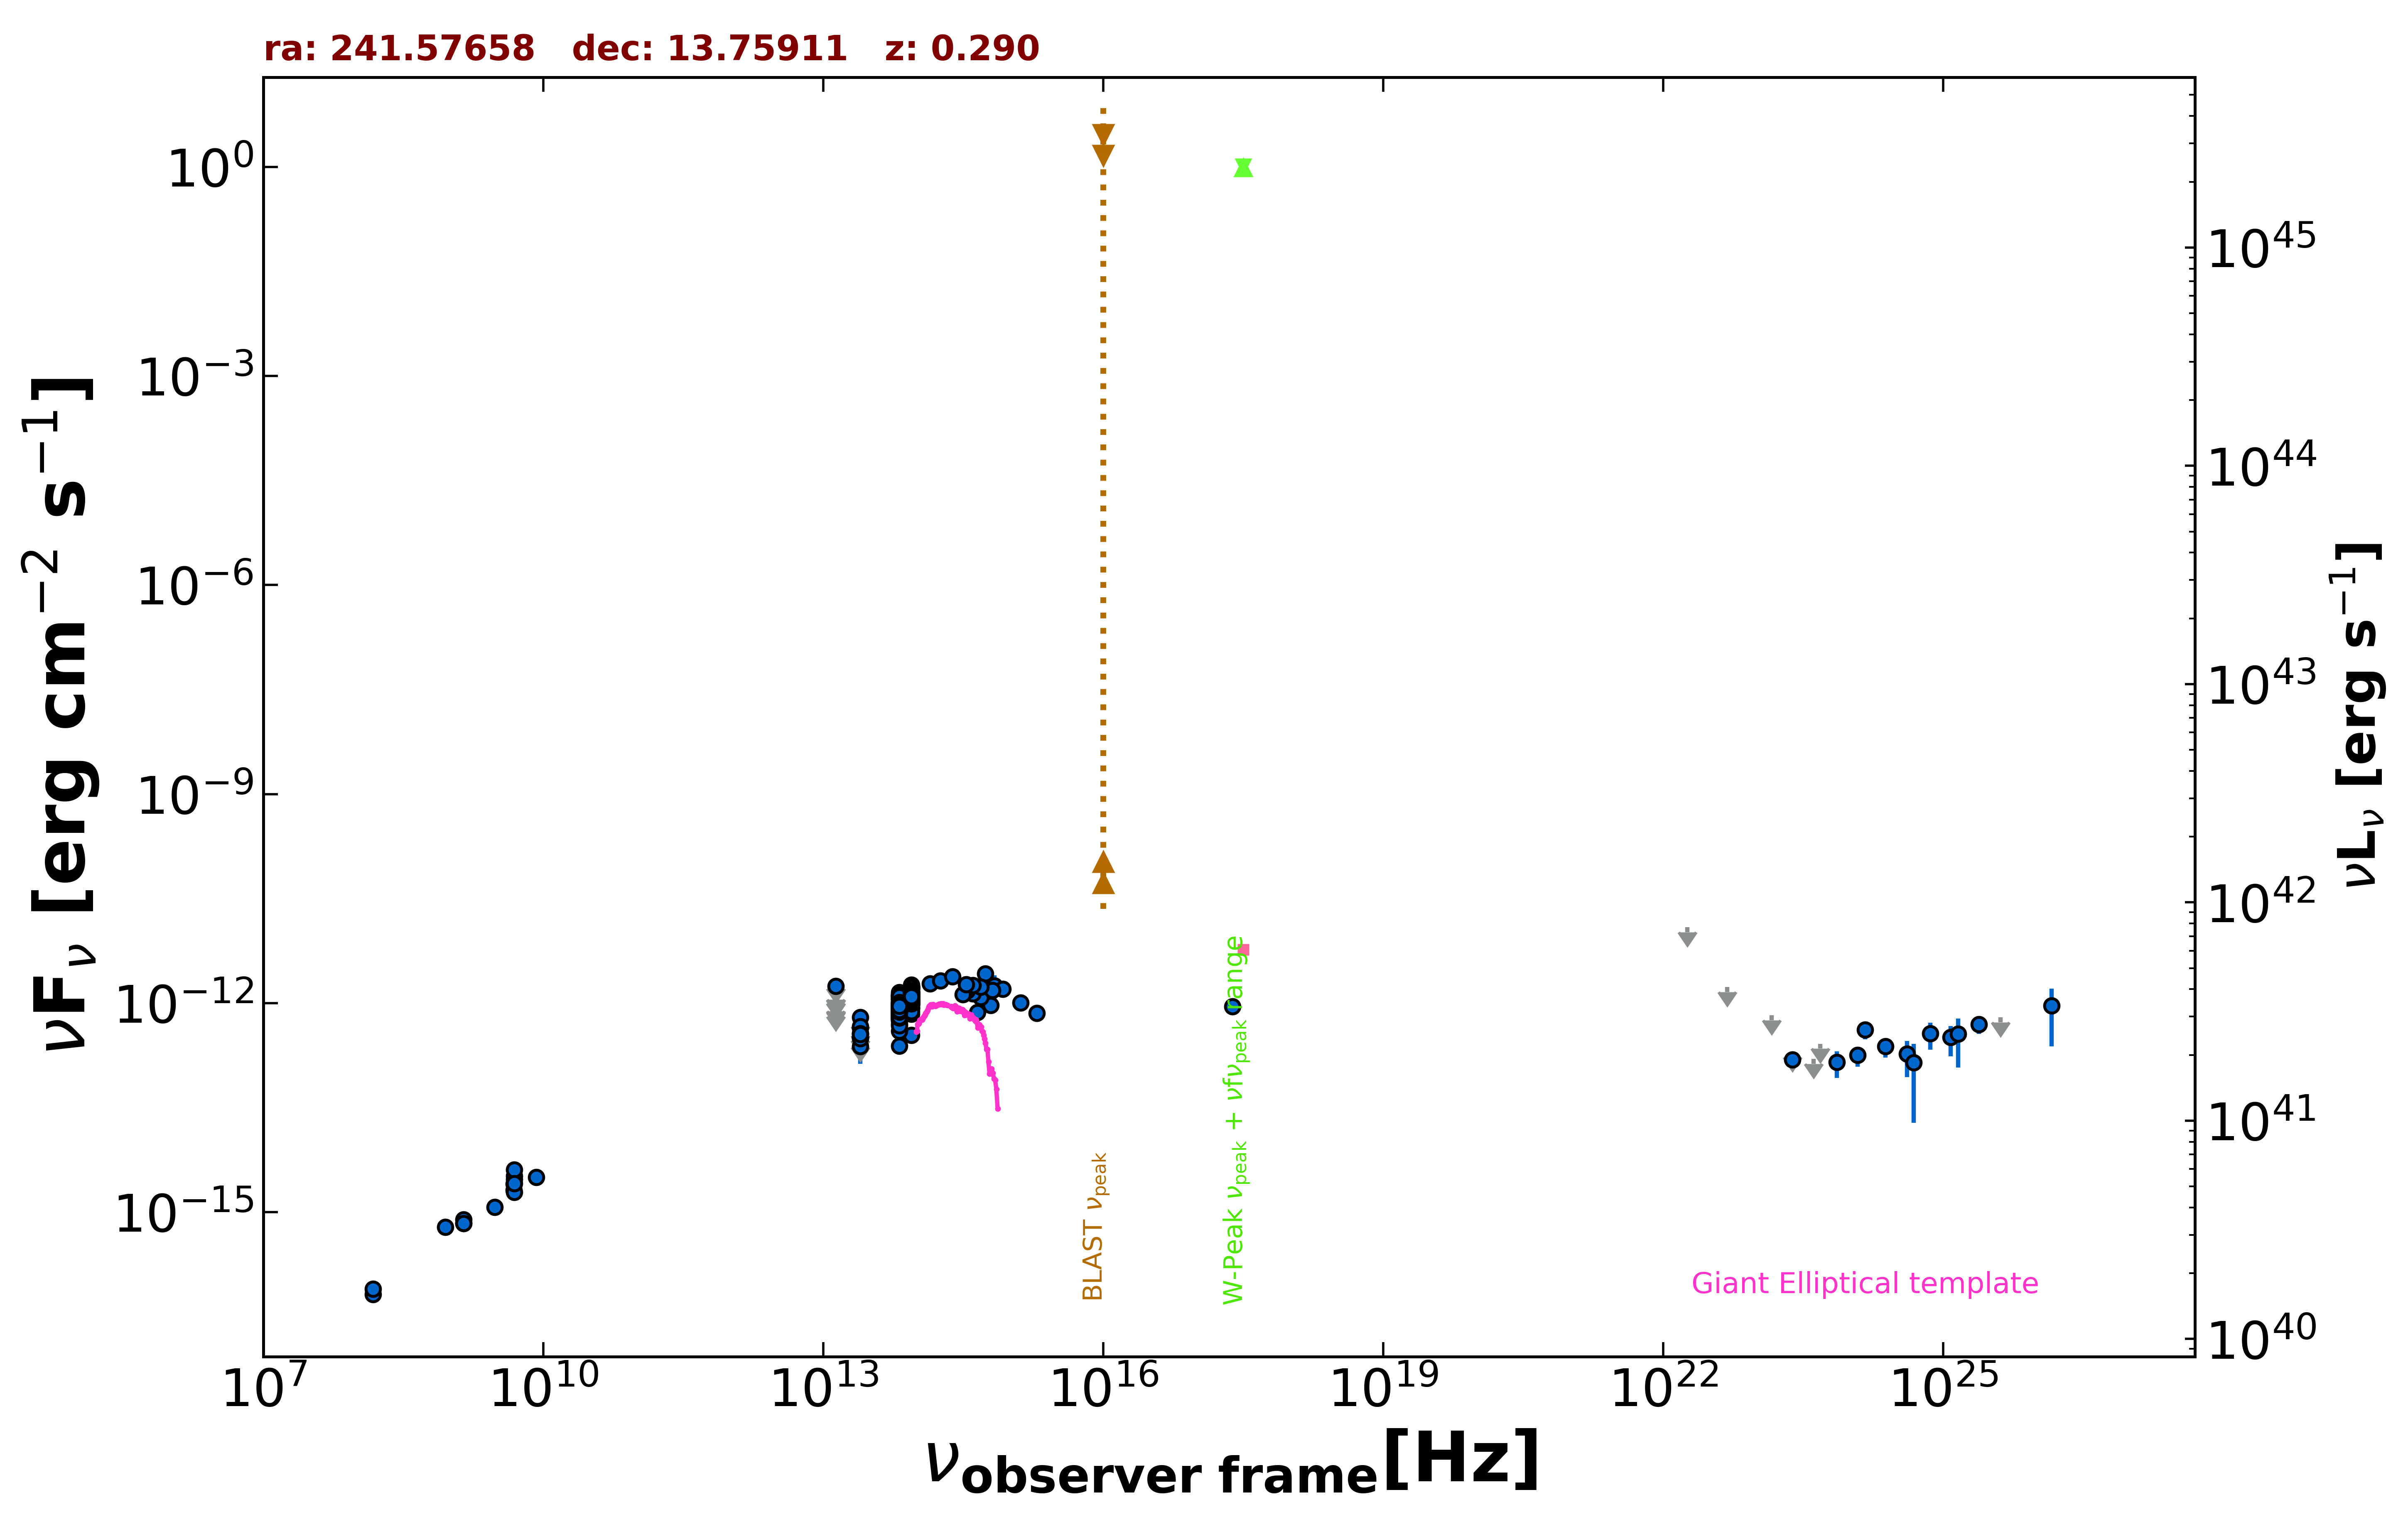

Data behind this chart, as committed beside it:
freq., flux, err_flux, MJD_start, MJD_end, flag, catalog, reference
1.400e+09, 6.866e-16, 2.150e-18, 55000, 55000, , FIRST, White et al. 1997  ApJ  475 479
8.870e+08, 6.076e-16, 4.790e-17, 55000, 55000, , RACS, Hale et al. 2021  PASA  38  e058
3.000e+09, 1.172e-15, 7.000e-18, 55000, 55000, , VLASSQL, Gordon et al. 2021  ApJS  255  30
2.418e+17, 8.902e-13, 1.400e-13, 55000, 55000, , RASS, Boller et al. 2016  A&A  103  1
1.500e+08, 6.600e-17, 8.550e-18, 55000, 55000, , TGSS150, Intema et al. 2017  A&A  598  A781
4.800e+09, 2.544e-15, 2.880e-16, 55000, 55000, , GB6, Gregory et al. 1996  ApJS  103  427
4.800e+09, 2.064e-15, 3.840e-16, 55000, 55000, , GB87, Gregory et al. 1992  VizieR  VIII/14/j20…
1.389e+14, 1.890e-12, 1.165e-13, 55000, 55000, , 2MASS, Skrutskie et al. 2006  AJ  131  1163
1.804e+14, 2.104e-12, 1.415e-13, 55000, 55000, , 2MASS, Skrutskie et al. 2006  AJ  131  1163
2.427e+14, 2.397e-12, 1.305e-13, 55000, 55000, , 2MASS, Skrutskie et al. 2006  AJ  131  1163
8.817e+13, 8.773e-13, 3.400e-15, 55000, 55000, , UNWISE, Schlafly et al. 2019  ApJS  240  30
6.517e+13, 6.795e-13, 4.250e-15, 55000, 55000, , UNWISE, Schlafly et al. 2019  ApJS  240  30
8.817e+13, 1.215e-12, 2.800e-14, 55000, 55000, , WISE, Wright et al. 2010  AJ  140  1868
6.517e+13, 8.430e-13, 2.100e-14, 55000, 55000, , WISE, Wright et al. 2010  AJ  140  1868
2.498e+13, 3.215e-13, 3.140e-14, 55000, 55000, , WISE, Wright et al. 2010  AJ  140  1868
1.363e+13, 4.029e-13, 1.490e-13, 55000, 55000, , WISE, Wright et al. 2010  AJ  140  1868
8.817e+13, 1.186e-12, 4.150e-14, 57070, 57070, , NEOWISE, Mainzer et al. 2014  ApJ  792  30
6.517e+13, 7.084e-13, 4.245e-14, 57070, 57070, , NEOWISE, Mainzer et al. 2014  ApJ  792  30
8.817e+13, 1.132e-12, 3.750e-14, 57070, 57070, , NEOWISE, Mainzer et al. 2014  ApJ  792  30
6.517e+13, 7.195e-13, 4.845e-14, 57070, 57070, , NEOWISE, Mainzer et al. 2014  ApJ  792  30
8.817e+13, 1.079e-12, 3.600e-14, 57070, 57070, , NEOWISE, Mainzer et al. 2014  ApJ  792  30
6.517e+13, 7.493e-13, 4.350e-14, 57070, 57070, , NEOWISE, Mainzer et al. 2014  ApJ  792  30
8.817e+13, 1.119e-12, 3.600e-14, 57070, 57070, , NEOWISE, Mainzer et al. 2014  ApJ  792  30
6.517e+13, 7.019e-13, 5.045e-14, 57070, 57070, , NEOWISE, Mainzer et al. 2014  ApJ  792  30
8.817e+13, 1.132e-12, 3.500e-14, 57069, 57069, , NEOWISE, Mainzer et al. 2014  ApJ  792  30
6.517e+13, 7.555e-13, 4.870e-14, 57069, 57069, , NEOWISE, Mainzer et al. 2014  ApJ  792  30
8.817e+13, 1.027e-12, 3.605e-14, 57070, 57070, , NEOWISE, Mainzer et al. 2014  ApJ  792  30
6.517e+13, 6.012e-13, 4.545e-14, 57070, 57070, , NEOWISE, Mainzer et al. 2014  ApJ  792  30
8.817e+13, 1.108e-12, 3.850e-14, 57070, 57070, , NEOWISE, Mainzer et al. 2014  ApJ  792  30
6.517e+13, 7.175e-13, 4.100e-14, 57070, 57070, , NEOWISE, Mainzer et al. 2014  ApJ  792  30
8.817e+13, 1.209e-12, 4.800e-14, 57070, 57070, , NEOWISE, Mainzer et al. 2014  ApJ  792  30
6.517e+13, 6.635e-13, 4.835e-14, 57070, 57070, , NEOWISE, Mainzer et al. 2014  ApJ  792  30
8.817e+13, 8.583e-13, 3.560e-14, 57604, 57604, , NEOWISE, Mainzer et al. 2014  ApJ  792  30
6.517e+13, 6.752e-13, 5.040e-14, 57604, 57604, , NEOWISE, Mainzer et al. 2014  ApJ  792  30
8.817e+13, 9.819e-13, 3.540e-14, 57604, 57604, , NEOWISE, Mainzer et al. 2014  ApJ  792  30
6.517e+13, 7.282e-13, 4.230e-14, 57604, 57604, , NEOWISE, Mainzer et al. 2014  ApJ  792  30
8.817e+13, 1.069e-12, 3.850e-14, 57603, 57603, , NEOWISE, Mainzer et al. 2014  ApJ  792  30
6.517e+13, 6.897e-13, 5.405e-14, 57603, 57603, , NEOWISE, Mainzer et al. 2014  ApJ  792  30
8.817e+13, 1.044e-12, 3.850e-14, 57603, 57603, , NEOWISE, Mainzer et al. 2014  ApJ  792  30
6.517e+13, 6.672e-13, 4.985e-14, 57603, 57603, , NEOWISE, Mainzer et al. 2014  ApJ  792  30
8.817e+13, 1.014e-12, 3.920e-14, 57603, 57603, , NEOWISE, Mainzer et al. 2014  ApJ  792  30
6.517e+13, 6.102e-13, 4.220e-14, 57603, 57603, , NEOWISE, Mainzer et al. 2014  ApJ  792  30
8.817e+13, 1.025e-12, 3.695e-14, 57604, 57604, , NEOWISE, Mainzer et al. 2014  ApJ  792  30
6.517e+13, 6.897e-13, 4.515e-14, 57604, 57604, , NEOWISE, Mainzer et al. 2014  ApJ  792  30
8.817e+13, 1.012e-12, 4.575e-14, 57604, 57604, , NEOWISE, Mainzer et al. 2014  ApJ  792  30
6.517e+13, 7.064e-13, 4.815e-14, 57604, 57604, , NEOWISE, Mainzer et al. 2014  ApJ  792  30
8.817e+13, 1.026e-12, 3.600e-14, 57604, 57604, , NEOWISE, Mainzer et al. 2014  ApJ  792  30
6.517e+13, 6.532e-13, 4.395e-14, 57604, 57604, , NEOWISE, Mainzer et al. 2014  ApJ  792  30
8.817e+13, 1.081e-12, 4.450e-14, 57603, 57603, , NEOWISE, Mainzer et al. 2014  ApJ  792  30
6.517e+13, 7.919e-13, 4.890e-14, 57603, 57603, , NEOWISE, Mainzer et al. 2014  ApJ  792  30
8.817e+13, 9.774e-13, 3.785e-14, 57604, 57604, , NEOWISE, Mainzer et al. 2014  ApJ  792  30
6.517e+13, 7.282e-13, 4.030e-14, 57604, 57604, , NEOWISE, Mainzer et al. 2014  ApJ  792  30
8.817e+13, 1.045e-12, 4.250e-14, 57603, 57603, , NEOWISE, Mainzer et al. 2014  ApJ  792  30
6.517e+13, 7.493e-13, 5.040e-14, 57603, 57603, , NEOWISE, Mainzer et al. 2014  ApJ  792  30
8.817e+13, 3.481e-13, 2.570e-14, 56705, 56705, , NEOWISE, Mainzer et al. 2014  ApJ  792  30
6.517e+13, 2.416e-13, 4.385e-14, 56705, 56705, , NEOWISE, Mainzer et al. 2014  ApJ  792  30
8.817e+13, 1.125e-12, 3.500e-14, 56705, 56705, , NEOWISE, Mainzer et al. 2014  ApJ  792  30
6.517e+13, 7.941e-13, 4.755e-14, 56705, 56705, , NEOWISE, Mainzer et al. 2014  ApJ  792  30
8.817e+13, 1.187e-12, 3.650e-14, 56705, 56705, , NEOWISE, Mainzer et al. 2014  ApJ  792  30
6.517e+13, 8.081e-13, 4.320e-14, 56705, 56705, , NEOWISE, Mainzer et al. 2014  ApJ  792  30
... 654 more rows
